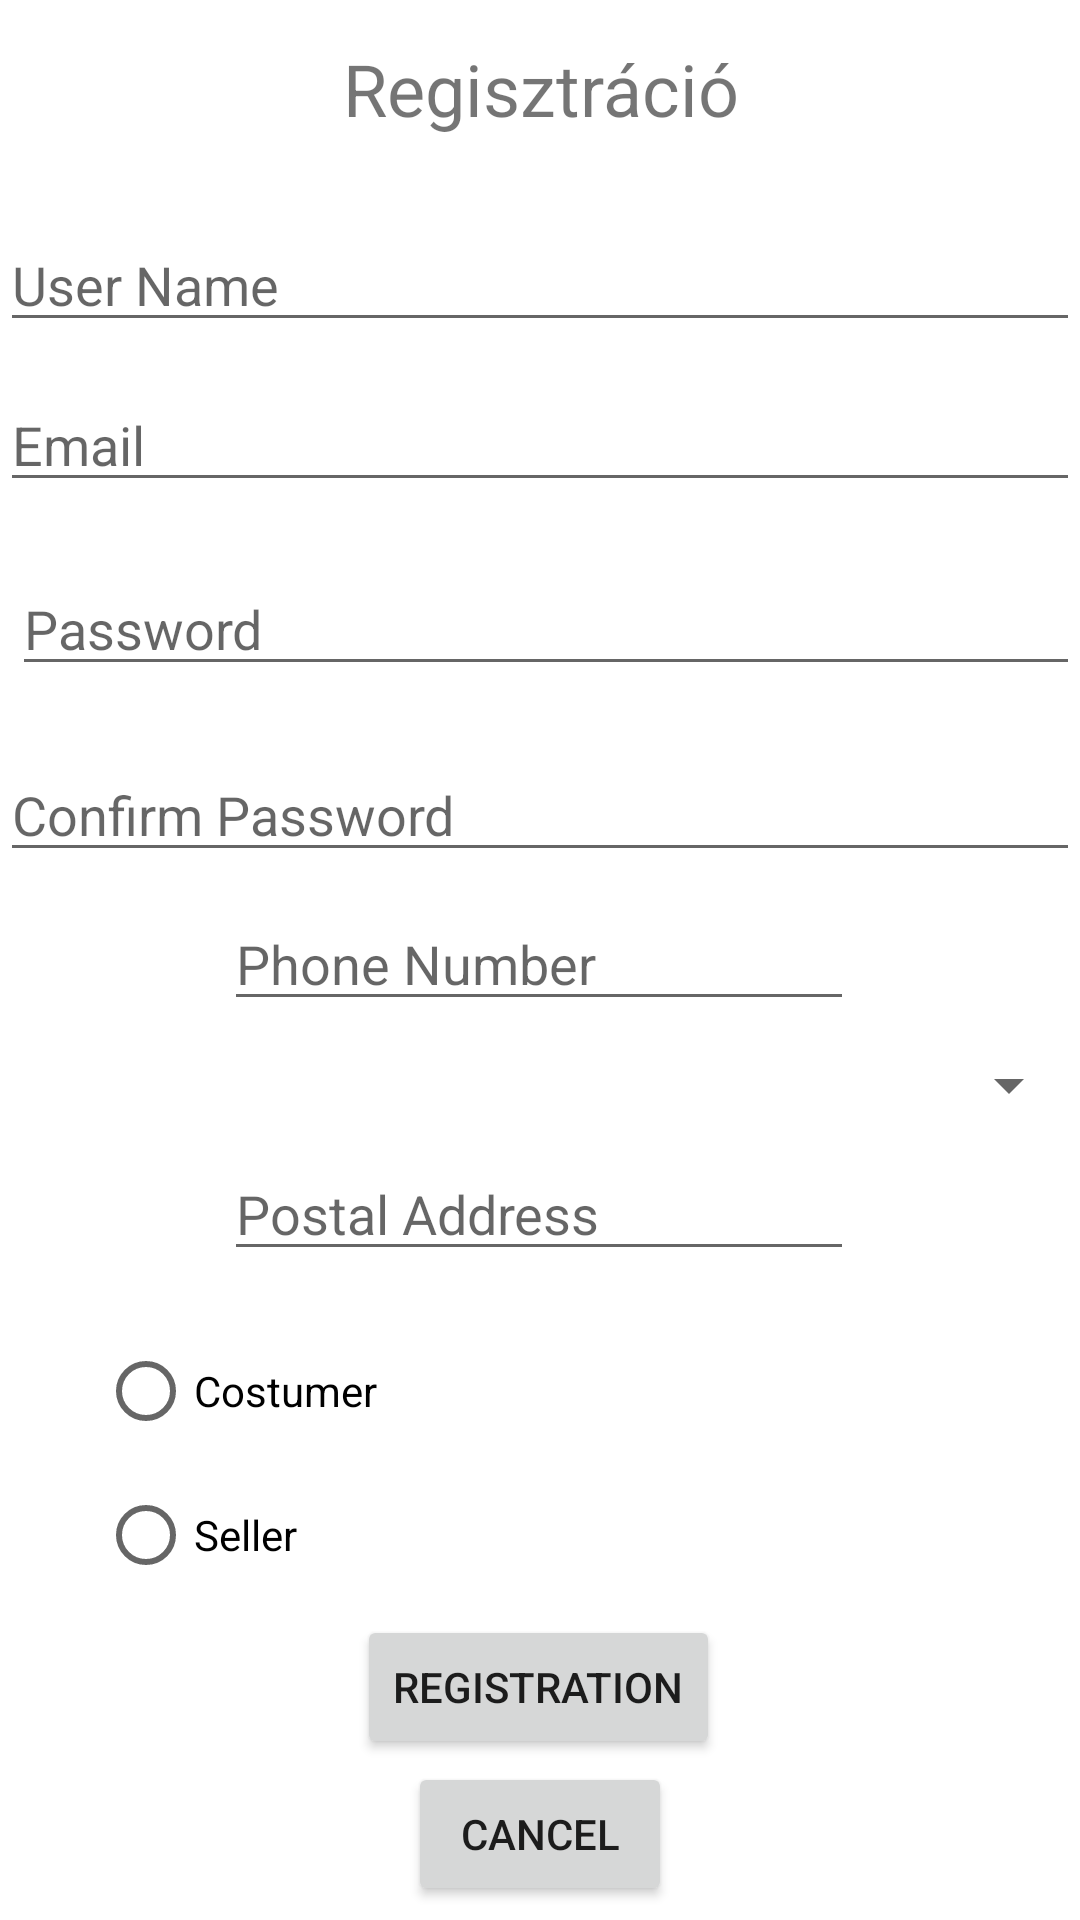

Reconstruct the res/layout file that produces this screen, plus the resources it refers to.
<!-- AndroidManifest.xml: application theme Theme.Fasszo -->
<!-- res/layout/activity_register.xml -->
<?xml version="1.0" encoding="utf-8"?>
<androidx.constraintlayout.widget.ConstraintLayout xmlns:android="http://schemas.android.com/apk/res/android"
    xmlns:app="http://schemas.android.com/apk/res-auto"
    xmlns:tools="http://schemas.android.com/tools"
    android:layout_width="match_parent"
    android:layout_height="match_parent"
    tools:context=".RegisterActivity">

    <TextView
        android:id="@+id/registrationtextView"
        android:layout_width="match_parent"
        android:layout_height="wrap_content"
        android:ems="15"
        android:text="@string/regisztracio"
        android:textAlignment="center"
        android:textSize="24sp"
        app:layout_constraintBottom_toBottomOf="parent"
        app:layout_constraintEnd_toEndOf="parent"
        app:layout_constraintHorizontal_bias="1.0"
        app:layout_constraintStart_toStartOf="parent"
        app:layout_constraintTop_toTopOf="parent"
        app:layout_constraintVertical_bias="0.022" />

    <EditText
        android:id="@+id/userNameEditText"
        android:layout_width="match_parent"
        android:layout_height="wrap_content"
        android:hint="@string/user_name"
        android:inputType="textPersonName"
        android:textSize="18sp"
        app:layout_constraintBottom_toBottomOf="parent"
        app:layout_constraintEnd_toEndOf="parent"
        app:layout_constraintStart_toStartOf="parent"
        app:layout_constraintTop_toBottomOf="@+id/registrationtextView"
        app:layout_constraintVertical_bias="0.049" />

    <EditText
        android:id="@+id/userEmailEditText"
        android:layout_width="match_parent"
        android:layout_height="wrap_content"
        android:hint="@string/email"
        android:inputType="textWebEmailAddress"
        android:textSize="18sp"
        app:layout_constraintBottom_toBottomOf="parent"
        app:layout_constraintStart_toStartOf="parent"
        app:layout_constraintTop_toBottomOf="@+id/userNameEditText"
        app:layout_constraintVertical_bias="0.025" />

    <EditText
        android:id="@+id/userPasswordEditText"
        android:layout_width="match_parent"
        android:layout_height="wrap_content"
        android:layout_marginStart="4dp"
        android:hint="@string/password"
        android:inputType="textPassword"
        android:textSize="18sp"
        app:layout_constraintBottom_toBottomOf="parent"
        app:layout_constraintStart_toStartOf="parent"
        app:layout_constraintTop_toBottomOf="@+id/userNameEditText"
        app:layout_constraintVertical_bias="0.151" />

    <EditText
        android:id="@+id/userConfirmPasswordEditText"
        android:layout_width="match_parent"
        android:layout_height="wrap_content"
        android:hint="@string/confirm_password"
        android:inputType="textPassword"
        android:textSize="18sp"
        app:layout_constraintBottom_toBottomOf="parent"
        app:layout_constraintTop_toBottomOf="@+id/userPasswordEditText"
        app:layout_constraintVertical_bias="0.056"
        tools:layout_editor_absoluteX="4dp" />

    <Button
        android:id="@+id/registrationButton"
        android:layout_width="wrap_content"
        android:layout_height="wrap_content"
        android:onClick="register"
        android:text="@string/registration"
        app:layout_constraintBottom_toBottomOf="parent"
        app:layout_constraintEnd_toEndOf="parent"
        app:layout_constraintHorizontal_bias="0.498"
        app:layout_constraintStart_toStartOf="parent"
        app:layout_constraintTop_toBottomOf="@+id/userConfirmPasswordEditText"
        app:layout_constraintVertical_bias="0.822" />

    <Button
        android:id="@+id/cancelRegistrationButton"
        android:layout_width="wrap_content"
        android:layout_height="wrap_content"
        android:onClick="cancel"
        android:text="@string/cancel"
        app:layout_constraintBottom_toBottomOf="parent"
        app:layout_constraintEnd_toEndOf="parent"
        app:layout_constraintStart_toStartOf="parent"
        app:layout_constraintTop_toBottomOf="@+id/registrationButton"
        app:layout_constraintVertical_bias="0.204" />

    <EditText
        android:id="@+id/editTextPhone"
        android:layout_width="wrap_content"
        android:layout_height="wrap_content"
        android:ems="10"
        android:hint="@string/phone_number"
        android:inputType="phone"
        app:layout_constraintBottom_toTopOf="@+id/registrationButton"
        app:layout_constraintEnd_toEndOf="parent"
        app:layout_constraintHorizontal_bias="0.497"
        app:layout_constraintStart_toStartOf="parent"
        app:layout_constraintTop_toBottomOf="@+id/userConfirmPasswordEditText"
        app:layout_constraintVertical_bias="0.04" />

    <Spinner
        android:id="@+id/phoneSpinner"
        android:layout_width="409dp"
        android:layout_height="wrap_content"
        android:textAlignment="center"
        app:layout_constraintBottom_toTopOf="@+id/registrationButton"
        app:layout_constraintEnd_toEndOf="parent"
        app:layout_constraintHorizontal_bias="1.0"
        app:layout_constraintStart_toStartOf="parent"
        app:layout_constraintTop_toBottomOf="@+id/editTextPhone"
        app:layout_constraintVertical_bias="0.054" />

    <EditText
        android:id="@+id/editTextTextPostalAddress"
        android:layout_width="wrap_content"
        android:layout_height="wrap_content"
        android:ems="10"
        android:hint="@string/postal_address"
        android:inputType="textMultiLine|textPostalAddress"
        android:maxLines="3"
        app:layout_constraintBottom_toTopOf="@+id/registrationButton"
        app:layout_constraintEnd_toEndOf="parent"
        app:layout_constraintHorizontal_bias="0.497"
        app:layout_constraintStart_toStartOf="parent"
        app:layout_constraintTop_toBottomOf="@+id/phoneSpinner"
        app:layout_constraintVertical_bias="0.071" />

    <RadioGroup
        android:id="@+id/accountTypeGroup"
        android:layout_width="295dp"
        android:layout_height="127dp"
        android:layout_marginTop="16dp"
        app:layout_constraintBottom_toTopOf="@+id/registrationButton"
        app:layout_constraintEnd_toEndOf="parent"
        app:layout_constraintStart_toStartOf="parent"
        app:layout_constraintTop_toBottomOf="@+id/editTextTextPostalAddress"
        app:layout_constraintVertical_bias="0.0" >

        <RadioButton
            android:id="@+id/costumerRadioButton"
            android:layout_width="match_parent"
            android:layout_height="wrap_content"
            android:text="@string/costumer" />

        <RadioButton
            android:id="@+id/sellerRadioButton"
            android:layout_width="match_parent"
            android:layout_height="wrap_content"
            android:text="@string/seller" />
    </RadioGroup>


</androidx.constraintlayout.widget.ConstraintLayout>
<!-- resources referenced by this layout -->
<resources>
  <string name="cancel">Cancel</string>
  <string name="confirm_password">Confirm Password</string>
  <string name="costumer">Costumer</string>
  <string name="email">Email</string>
  <string name="password">Password</string>
  <string name="phone_number">Phone Number</string>
  <string name="postal_address">Postal Address</string>
  <string name="registration">Registration</string>
  <string name="regisztracio">Regisztráció</string>
  <string name="seller">Seller</string>
  <string name="user_name">User Name</string>
  <style name="Theme.Fasszo" parent="Theme.MaterialComponents.DayNight.DarkActionBar">
          
          <item name="colorPrimary">@color/purple_500</item>
          <item name="colorPrimaryVariant">@color/purple_700</item>
          <item name="colorOnPrimary">@color/white</item>
          
          <item name="colorSecondary">@color/teal_200</item>
          <item name="colorSecondaryVariant">@color/teal_700</item>
          <item name="colorOnSecondary">@color/black</item>
          
          <item name="android:statusBarColor">?attr/colorPrimaryVariant</item>
          
      </style>
  <!-- not gathered from this repository: default colours our renderer supplied (Android Studio template values) -->
  <color name="purple_500">#FF6200EE</color>
  <color name="purple_700">#FF3700B3</color>
  <color name="teal_200">#FF03DAC5</color>
  <color name="teal_700">#FF018786</color>
  <color name="black">#FF000000</color>
  <color name="white">#FFFFFFFF</color>
</resources>
